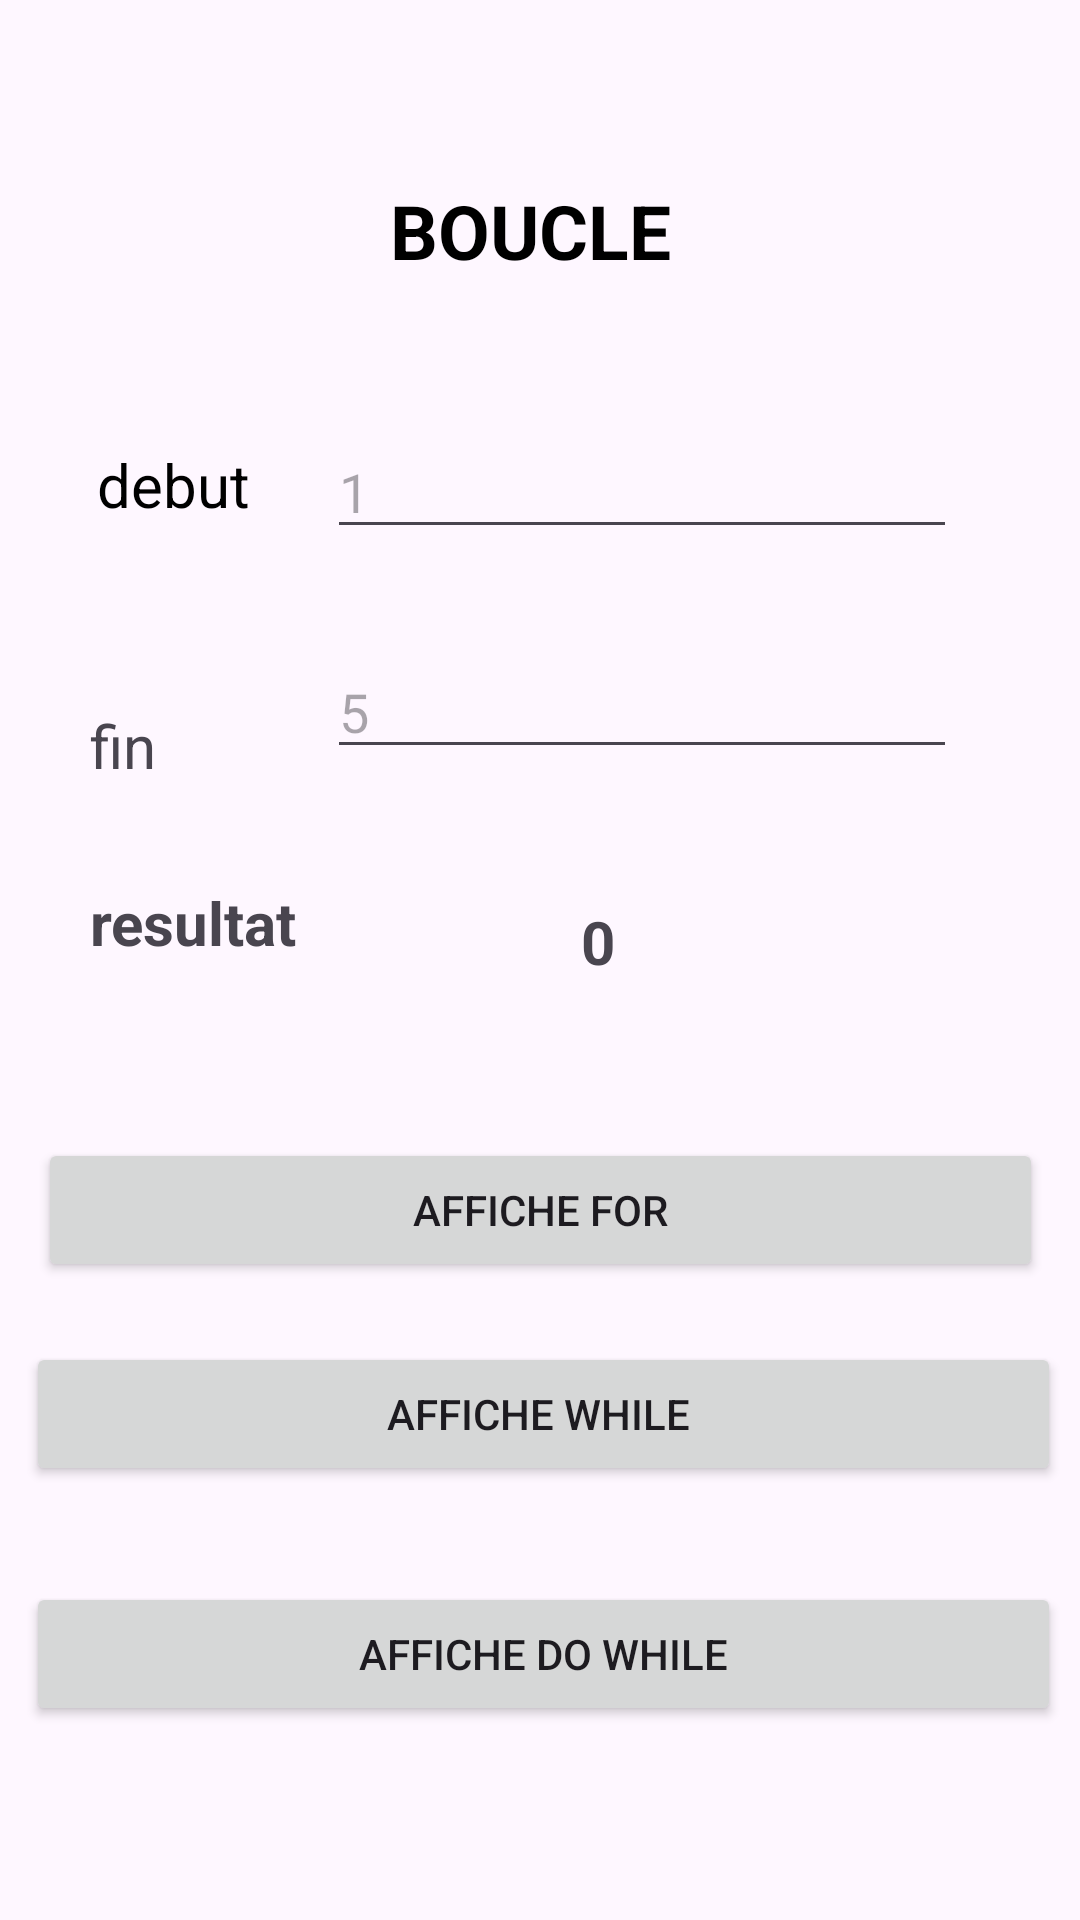

Write the Android layout XML for this screen, with the resource values it uses.
<!-- AndroidManifest.xml: application theme Theme.TpSigeris -->
<!-- res/layout/activity_boucle.xml -->
<?xml version="1.0" encoding="utf-8"?>
<androidx.constraintlayout.widget.ConstraintLayout xmlns:android="http://schemas.android.com/apk/res/android"
    xmlns:app="http://schemas.android.com/apk/res-auto"
    xmlns:tools="http://schemas.android.com/tools"
    android:id="@+id/main"
    android:layout_width="match_parent"
    android:layout_height="match_parent"
    tools:context=".Boucle">

    <TextView
        android:id="@+id/textView10"
        android:layout_width="wrap_content"
        android:layout_height="wrap_content"
        android:layout_marginTop="60dp"
        android:text="BOUCLE "
        android:textColor="@color/black"
        android:textSize="25dp"
        android:textStyle="bold"
        app:layout_constraintEnd_toEndOf="parent"
        app:layout_constraintStart_toStartOf="parent"
        app:layout_constraintTop_toTopOf="parent" />

    <TextView
        android:id="@+id/textView11"
        android:layout_width="wrap_content"
        android:layout_height="wrap_content"
        android:layout_marginTop="148dp"
        android:text="debut"

        android:textColor="@color/black"
        android:textSize="20dp"
        app:layout_constraintEnd_toEndOf="parent"
        app:layout_constraintHorizontal_bias="0.105"
        app:layout_constraintStart_toStartOf="parent"
        app:layout_constraintTop_toTopOf="parent" />

    <EditText
        android:id="@+id/edt_debut"
        android:layout_width="wrap_content"
        android:layout_height="wrap_content"
        android:layout_marginTop="48dp"
        android:ems="10"
        android:hint="1"
        android:inputType="number"
        android:text=""
        app:layout_constraintEnd_toEndOf="parent"
        app:layout_constraintHorizontal_bias="0.383"
        app:layout_constraintStart_toEndOf="@+id/textView11"
        app:layout_constraintTop_toBottomOf="@+id/textView10" />

    <TextView
        android:id="@+id/textView12"
        android:layout_width="wrap_content"
        android:layout_height="wrap_content"
        android:layout_marginTop="60dp"
        android:text="fin"
        android:textSize="20dp"
        app:layout_constraintEnd_toStartOf="@+id/edt_fin"
        app:layout_constraintHorizontal_bias="0.345"
        app:layout_constraintStart_toStartOf="parent"
        app:layout_constraintTop_toBottomOf="@+id/textView11" />

    <EditText
        android:id="@+id/edt_fin"
        android:layout_width="wrap_content"
        android:layout_height="wrap_content"
        android:layout_marginTop="32dp"
        android:ems="10"
        android:hint="5"
        android:inputType="number"
        android:text=""
        app:layout_constraintEnd_toEndOf="@+id/edt_debut"
        app:layout_constraintHorizontal_bias="0.0"
        app:layout_constraintStart_toStartOf="@+id/edt_debut"
        app:layout_constraintTop_toBottomOf="@+id/edt_debut" />

    <TextView
        android:id="@+id/textView13"
        android:layout_width="wrap_content"
        android:layout_height="wrap_content"
        android:layout_marginTop="32dp"
        android:text="resultat"
        android:textStyle="bold"
        android:textSize="20dp"
        app:layout_constraintEnd_toEndOf="@+id/textView12"
        app:layout_constraintHorizontal_bias="0.0"
        app:layout_constraintStart_toStartOf="@+id/textView12"
        app:layout_constraintTop_toBottomOf="@+id/textView12" />

    <TextView
        android:id="@+id/txt_res"
        android:layout_width="wrap_content"
        android:layout_height="wrap_content"
        android:layout_marginTop="44dp"
        android:textStyle="bold"
        android:text="0"
        android:textSize="20dp"
        app:layout_constraintEnd_toEndOf="@+id/edt_fin"
        app:layout_constraintHorizontal_bias="0.427"
        app:layout_constraintStart_toStartOf="@+id/edt_fin"
        app:layout_constraintTop_toBottomOf="@+id/edt_fin" />

    <Button
        android:id="@+id/btn_for"
        android:layout_width="335dp"
        android:layout_height="48dp"
        android:layout_marginTop="52dp"
        android:text="AFFICHE FOR"
        app:layout_constraintEnd_toEndOf="parent"
        app:layout_constraintStart_toStartOf="parent"
        app:layout_constraintTop_toBottomOf="@+id/txt_res" />

    <Button
        android:id="@+id/btn_while"
        android:layout_width="345dp"
        android:layout_height="48dp"
        android:layout_marginTop="20dp"
        android:text="AFFICHE WHILE "
        app:layout_constraintEnd_toEndOf="@+id/btn_for"
        app:layout_constraintHorizontal_bias="0.4"
        app:layout_constraintStart_toStartOf="@+id/btn_for"
        app:layout_constraintTop_toBottomOf="@+id/btn_for" />

    <Button
        android:id="@+id/btn_dowhile"
        android:layout_width="345dp"
        android:layout_height="48dp"
        android:layout_marginTop="32dp"
        android:text="AFFICHE DO WHILE"
        app:layout_constraintEnd_toEndOf="@+id/btn_while"
        app:layout_constraintHorizontal_bias="0.0"
        app:layout_constraintStart_toStartOf="@+id/btn_while"
        app:layout_constraintTop_toBottomOf="@+id/btn_while" />

</androidx.constraintlayout.widget.ConstraintLayout>
<!-- resources referenced by this layout -->
<resources>
  <style name="Theme.TpSigeris" parent="Base.Theme.TpSigeris" />
  <style name="Base.Theme.TpSigeris" parent="Theme.Material3.DayNight.NoActionBar">
          
          
      </style>
  <!-- not gathered from this repository: default colours our renderer supplied (Android Studio template values) -->
  <color name="black">#FF000000</color>
</resources>
